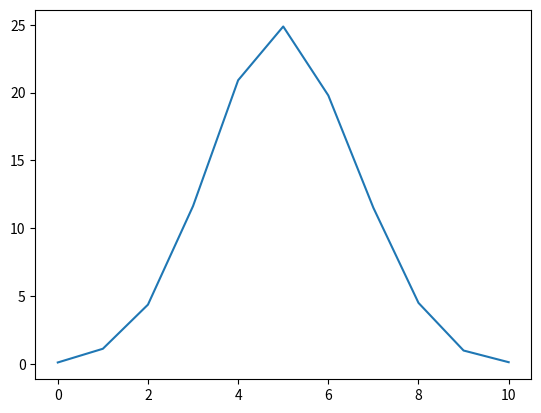

Write the Python code that produced this figure.
import random
import matplotlib.pyplot as plt


def flip_coin() -> dict:
    results = {}
    ls = [0] * 11
    for _ in range(10000):
        temp = sum(random.randint(0, 1) for _ in range(10))
        ls[temp] += 1

    for i in range(11):
        results[i] = ls[i] / 100
    return results


def draw_gaussian_distribution_graph() -> object:
    result = flip_coin()
    keys, values = result.keys(), result.values()
    plt.plot(list(keys), list(values))
    plt.show()
    return plt


draw_gaussian_distribution_graph()
